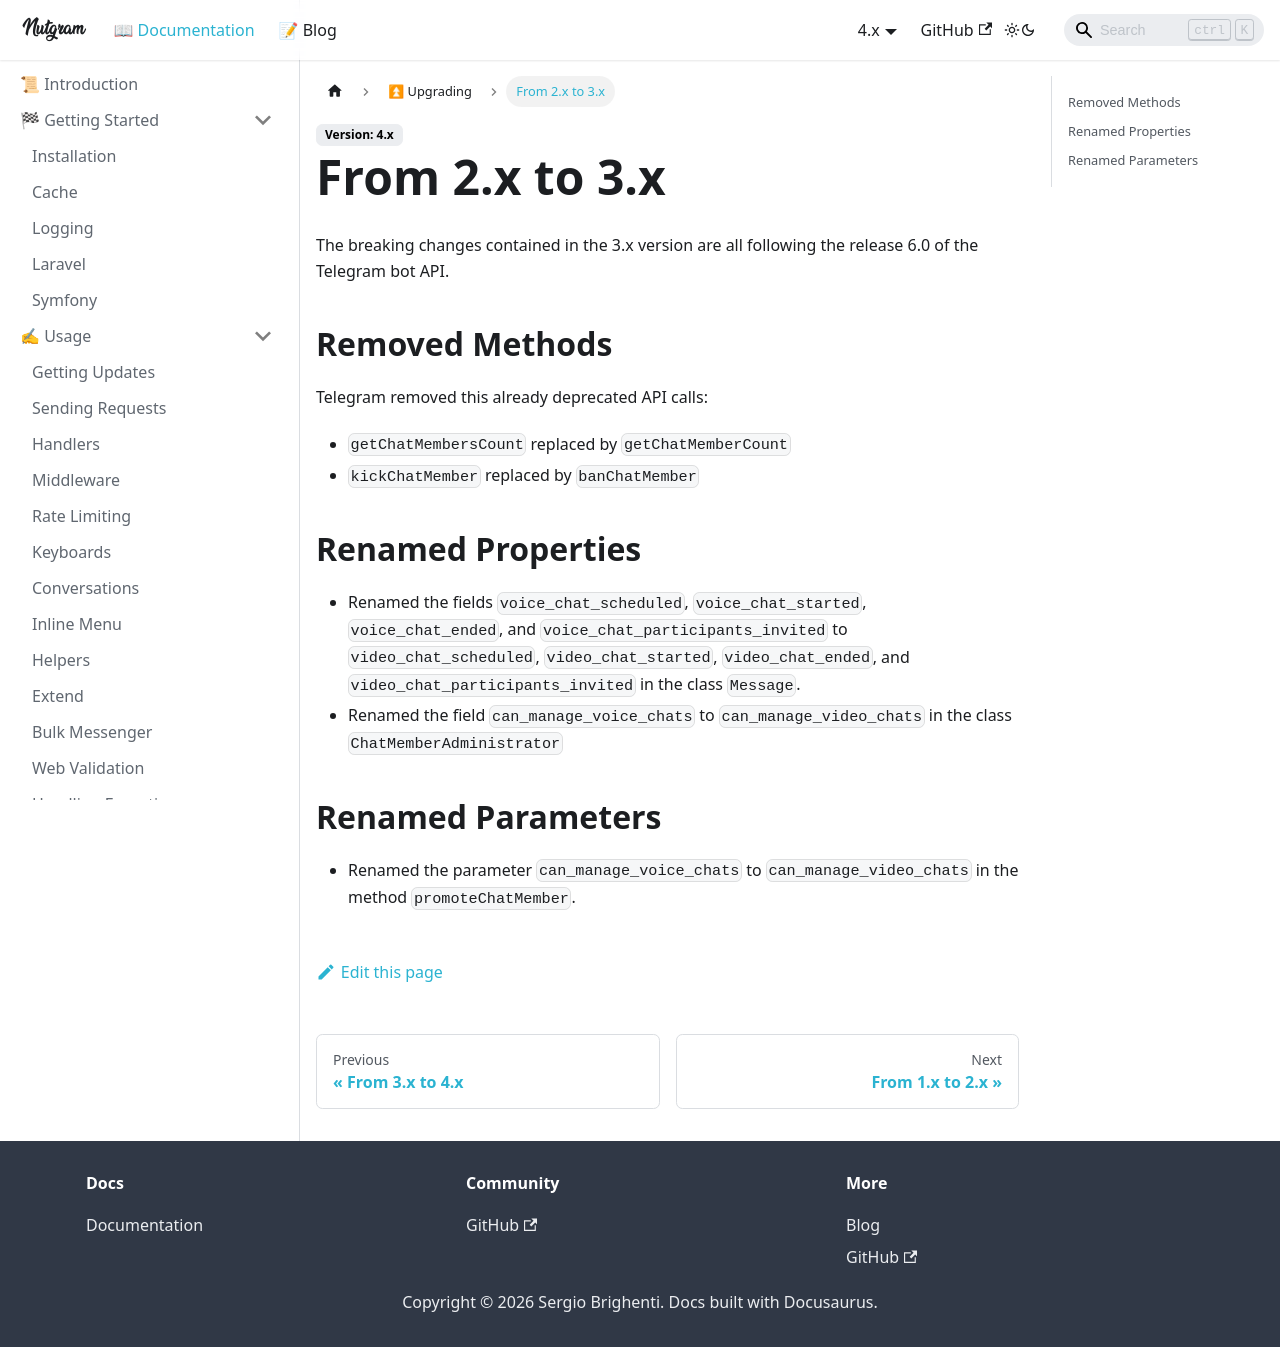

repository: nutgram/docs · page: docs/upgrading/from-2.x-to-3.x/index.html · generator: docusaurus


# From 2.x to 3.x

The breaking changes contained in the 3.x version are all following the release 6.0 of the Telegram bot API.

## Removed Methods

Telegram removed this already deprecated API calls:

- `getChatMembersCount` replaced by `getChatMemberCount`
- `kickChatMember` replaced by `banChatMember`

## Renamed Properties

- Renamed the fields `voice_chat_scheduled`, `voice_chat_started`, `voice_chat_ended`, and `voice_chat_participants_invited` to `video_chat_scheduled`, `video_chat_started`, `video_chat_ended`, and `video_chat_participants_invited` in the class `Message`.
- Renamed the field `can_manage_voice_chats` to `can_manage_video_chats` in the class `ChatMemberAdministrator`

## Renamed Parameters

- Renamed the parameter `can_manage_voice_chats` to `can_manage_video_chats` in the method `promoteChatMember`.
